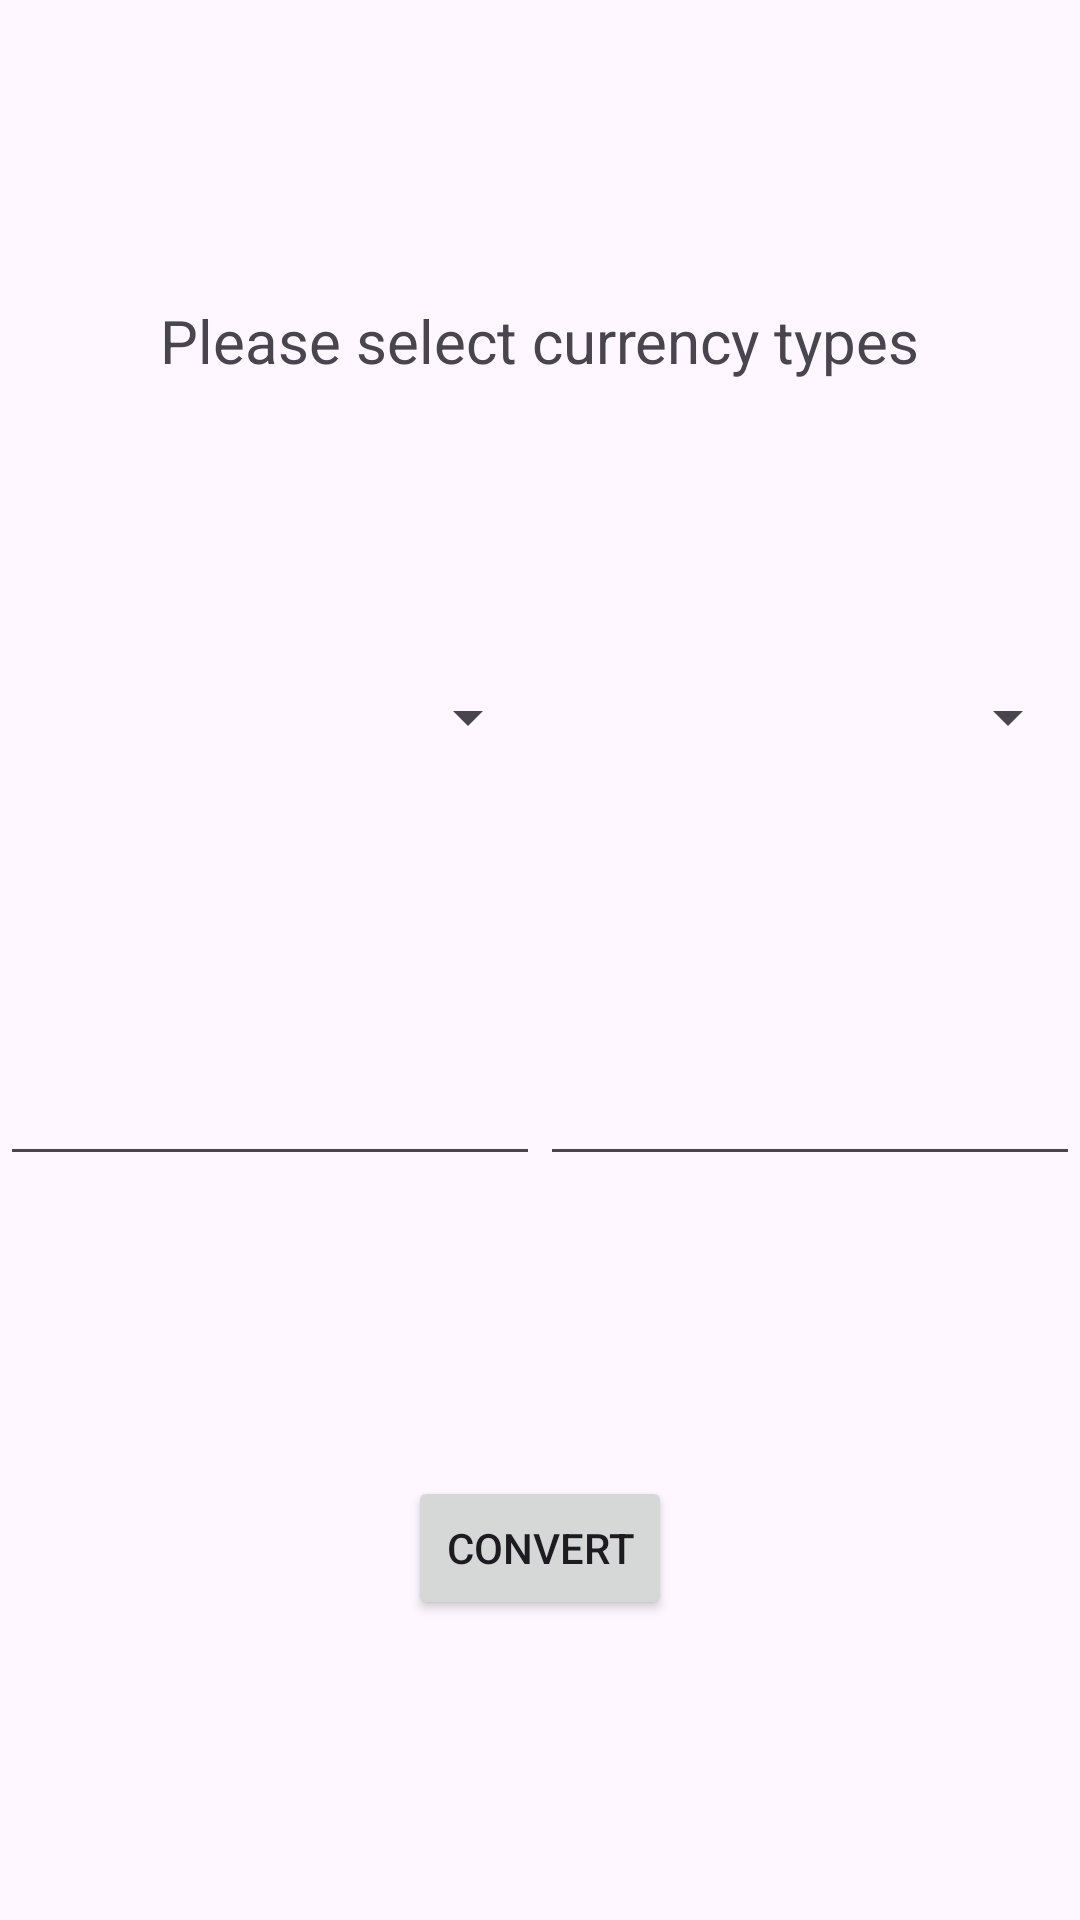

This screen was rendered from an Android layout file. Write that file and the resources it references.
<!-- AndroidManifest.xml: application theme Theme.CurrencyConverterHw3 -->
<!-- res/layout/activity_main.xml -->
<?xml version="1.0" encoding="utf-8"?>
<androidx.constraintlayout.widget.ConstraintLayout xmlns:android="http://schemas.android.com/apk/res/android"
    xmlns:app="http://schemas.android.com/apk/res-auto"
    xmlns:tools="http://schemas.android.com/tools"
    android:id="@+id/main"
    android:layout_width="match_parent"
    android:layout_height="match_parent"
    tools:context=".MainActivity">

    <TextView
        android:id="@+id/textView"
        android:layout_width="wrap_content"
        android:layout_height="wrap_content"
        android:text="Please select currency types"
        android:textSize="20sp"
        app:layout_constraintBottom_toTopOf="@+id/currencyConvertFrom"
        app:layout_constraintEnd_toEndOf="parent"
        app:layout_constraintStart_toStartOf="parent"
        app:layout_constraintTop_toTopOf="parent" />

    <Spinner
        android:id="@+id/currencyConvertFrom"
        android:layout_width="0dp"
        android:layout_height="wrap_content"
        app:layout_constraintBottom_toTopOf="@+id/currencyConvertFromValue"
        app:layout_constraintEnd_toStartOf="@+id/currencyConvertTo"
        app:layout_constraintStart_toStartOf="parent"
        app:layout_constraintTop_toBottomOf="@+id/textView" />

    <Spinner
        android:id="@+id/currencyConvertTo"
        android:layout_width="0dp"
        android:layout_height="wrap_content"
        app:layout_constraintBottom_toTopOf="@+id/currencyConvertToValue"
        app:layout_constraintEnd_toEndOf="parent"
        app:layout_constraintStart_toEndOf="@+id/currencyConvertFrom"
        app:layout_constraintTop_toBottomOf="@+id/textView" />

    <EditText
        android:id="@+id/currencyConvertFromValue"
        android:layout_width="0dp"
        android:layout_height="wrap_content"
        android:ems="10"
        android:importantForAutofill="no"
        android:inputType="numberDecimal"
        android:textAlignment="center"
        app:layout_constraintBottom_toTopOf="@+id/button"
        app:layout_constraintEnd_toStartOf="@+id/currencyConvertToValue"
        app:layout_constraintStart_toStartOf="parent"
        app:layout_constraintTop_toBottomOf="@+id/currencyConvertFrom"
        tools:ignore="LabelFor" />

    <EditText
        android:id="@+id/currencyConvertToValue"
        android:layout_width="0dp"
        android:layout_height="wrap_content"
        android:ems="10"
        android:importantForAutofill="no"
        android:inputType="numberDecimal"
        android:textAlignment="center"
        app:layout_constraintBottom_toTopOf="@+id/button"
        app:layout_constraintEnd_toEndOf="parent"
        app:layout_constraintStart_toEndOf="@+id/currencyConvertFromValue"
        app:layout_constraintTop_toBottomOf="@+id/currencyConvertTo"
        tools:ignore="LabelFor" />

    <Button
        android:id="@+id/button"
        android:layout_width="wrap_content"
        android:layout_height="wrap_content"
        android:text="Convert"
        app:layout_constraintBottom_toBottomOf="parent"
        app:layout_constraintEnd_toEndOf="parent"
        app:layout_constraintStart_toStartOf="parent"
        app:layout_constraintTop_toBottomOf="@+id/currencyConvertFromValue" />

</androidx.constraintlayout.widget.ConstraintLayout>
<!-- resources referenced by this layout -->
<resources>
  <style name="Theme.CurrencyConverterHw3" parent="Base.Theme.CurrencyConverterHw3" />
  <style name="Base.Theme.CurrencyConverterHw3" parent="Theme.Material3.DayNight.NoActionBar">
          
          
      </style>
</resources>
